Run: headless pygame with SDL's dummy video driver; simulated clock (each Clock.tick advances the game by its frame time, no real sleeping); random seed 0; keys injected as events and as key.get_pressed() state; no mouse input.
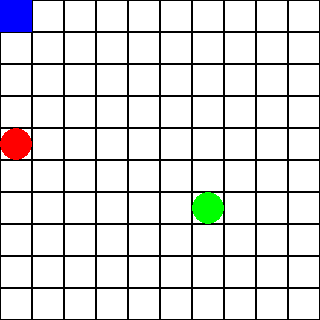
Frame 1 of 4 · flips 1–60 · no input
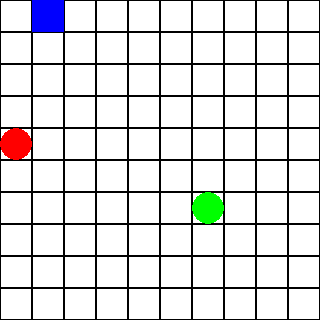
Frame 2 of 4 · flips 61–180 · tapped SPACE, RETURN · held RIGHT (→), D
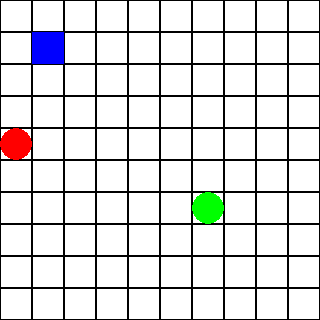
Frame 3 of 4 · flips 181–300 · held DOWN (↓), S
Frame 4 of 4 · flips 301–420 · held LEFT (←), A, UP (↑), W · screen same as frame 1, image omitted

The pygame program that drew these frames:

import pygame
import random

pygame.init()

GRID_SIZE = 10
CELL_SIZE = 32
WINDOW_SIZE = GRID_SIZE * CELL_SIZE
SCREEN_WIDTH = 320
SCREEN_HEIGHT = 320
WHITE = (255, 255, 255)
GREEN = (0, 255, 0)
RED = (255, 0, 0)
BLACK = (0, 0, 0)
screen = pygame.display.set_mode((SCREEN_WIDTH, SCREEN_HEIGHT))

#Set player position at the 0,0 left corner
player_pos = pygame.Rect(0, 0, CELL_SIZE, CELL_SIZE)

# Shop and Random Encounter Positions (randomly placed)
shop_pos = pygame.Rect(random.randint(0, GRID_SIZE-1) * CELL_SIZE, random.randint(0, GRID_SIZE-1) * CELL_SIZE, CELL_SIZE, CELL_SIZE)
encounter_pos = pygame.Rect(random.randint(0, GRID_SIZE-1) * CELL_SIZE, random.randint(0, GRID_SIZE-1) * CELL_SIZE, CELL_SIZE, CELL_SIZE)

def handleInteraction():
    """
    Handles interactions when the player square collides with the shop or random encounter.
    If the player moves to the shop's location, a shop interaction message is displayed.
    If the player moves to the random encounter's location, a random encounter message is displayed.
    """
    if player_pos.colliderect(shop_pos):
        print("You have entered the Shop. Do you want to buy the swashbuckler sword?")
    elif player_pos.colliderect(encounter_pos):
        print("A wild monster randomly appears!")
    
def drawGrid():
    """
    Draws the 10x10 grid on the screen. Each cell is 32x32 pixels.
    This grid serves as the background to show the player's movement on the grid.
    """
    for x in range(0, WINDOW_SIZE, CELL_SIZE):
        for y in range(0, WINDOW_SIZE, CELL_SIZE):
            pygame.draw.rect(screen, BLACK, pygame.Rect(x, y, CELL_SIZE, CELL_SIZE), 1)

def drawGameElements():
    """
    Draws the player (blue square), shop (green circle), and random encounter (red circle)
    on the screen at their respective positions.
    """
    # Draw player (blue square)
    pygame.draw.rect(screen, (0, 0, 255), player_pos)

    # Draw shop (green circle)
    pygame.draw.circle(screen, GREEN, shop_pos.center, CELL_SIZE // 2)

    # Draw random encounter (red circle)
    pygame.draw.circle(screen, RED, encounter_pos.center, CELL_SIZE // 2)

#Game Loop code
running = True
while running: 
    screen.fill(WHITE) #Set background screen as white

    drawGrid() # Draw grid

    drawGameElements() # Draw player, shop, and random monster encounter
    
    # Code handling keyboard interaction with player movement
    for event in pygame.event.get():
        if event.type == pygame.QUIT:
            running = False
        if event.type == pygame.KEYDOWN:
            if event.key == pygame.K_q:
                running = False
            elif event.key == pygame.K_UP and player_pos.top > 0:
                player_pos.move_ip(0, -CELL_SIZE)  # Move up
            elif event.key == pygame.K_DOWN and player_pos.bottom < WINDOW_SIZE:
                player_pos.move_ip(0, CELL_SIZE)  # Move down
            elif event.key == pygame.K_LEFT and player_pos.left > 0:
                player_pos.move_ip(-CELL_SIZE, 0)  # Move left
            elif event.key == pygame.K_RIGHT and player_pos.right < WINDOW_SIZE:
                player_pos.move_ip(CELL_SIZE, 0)  # Move right

    handleInteraction() # Call in interactions with shop and rand monster

    pygame.display.flip() # Update display

    pygame.time.Clock().tick(10) # Frame rate (FPS)


pygame.quit() # Guit game failsafe 
